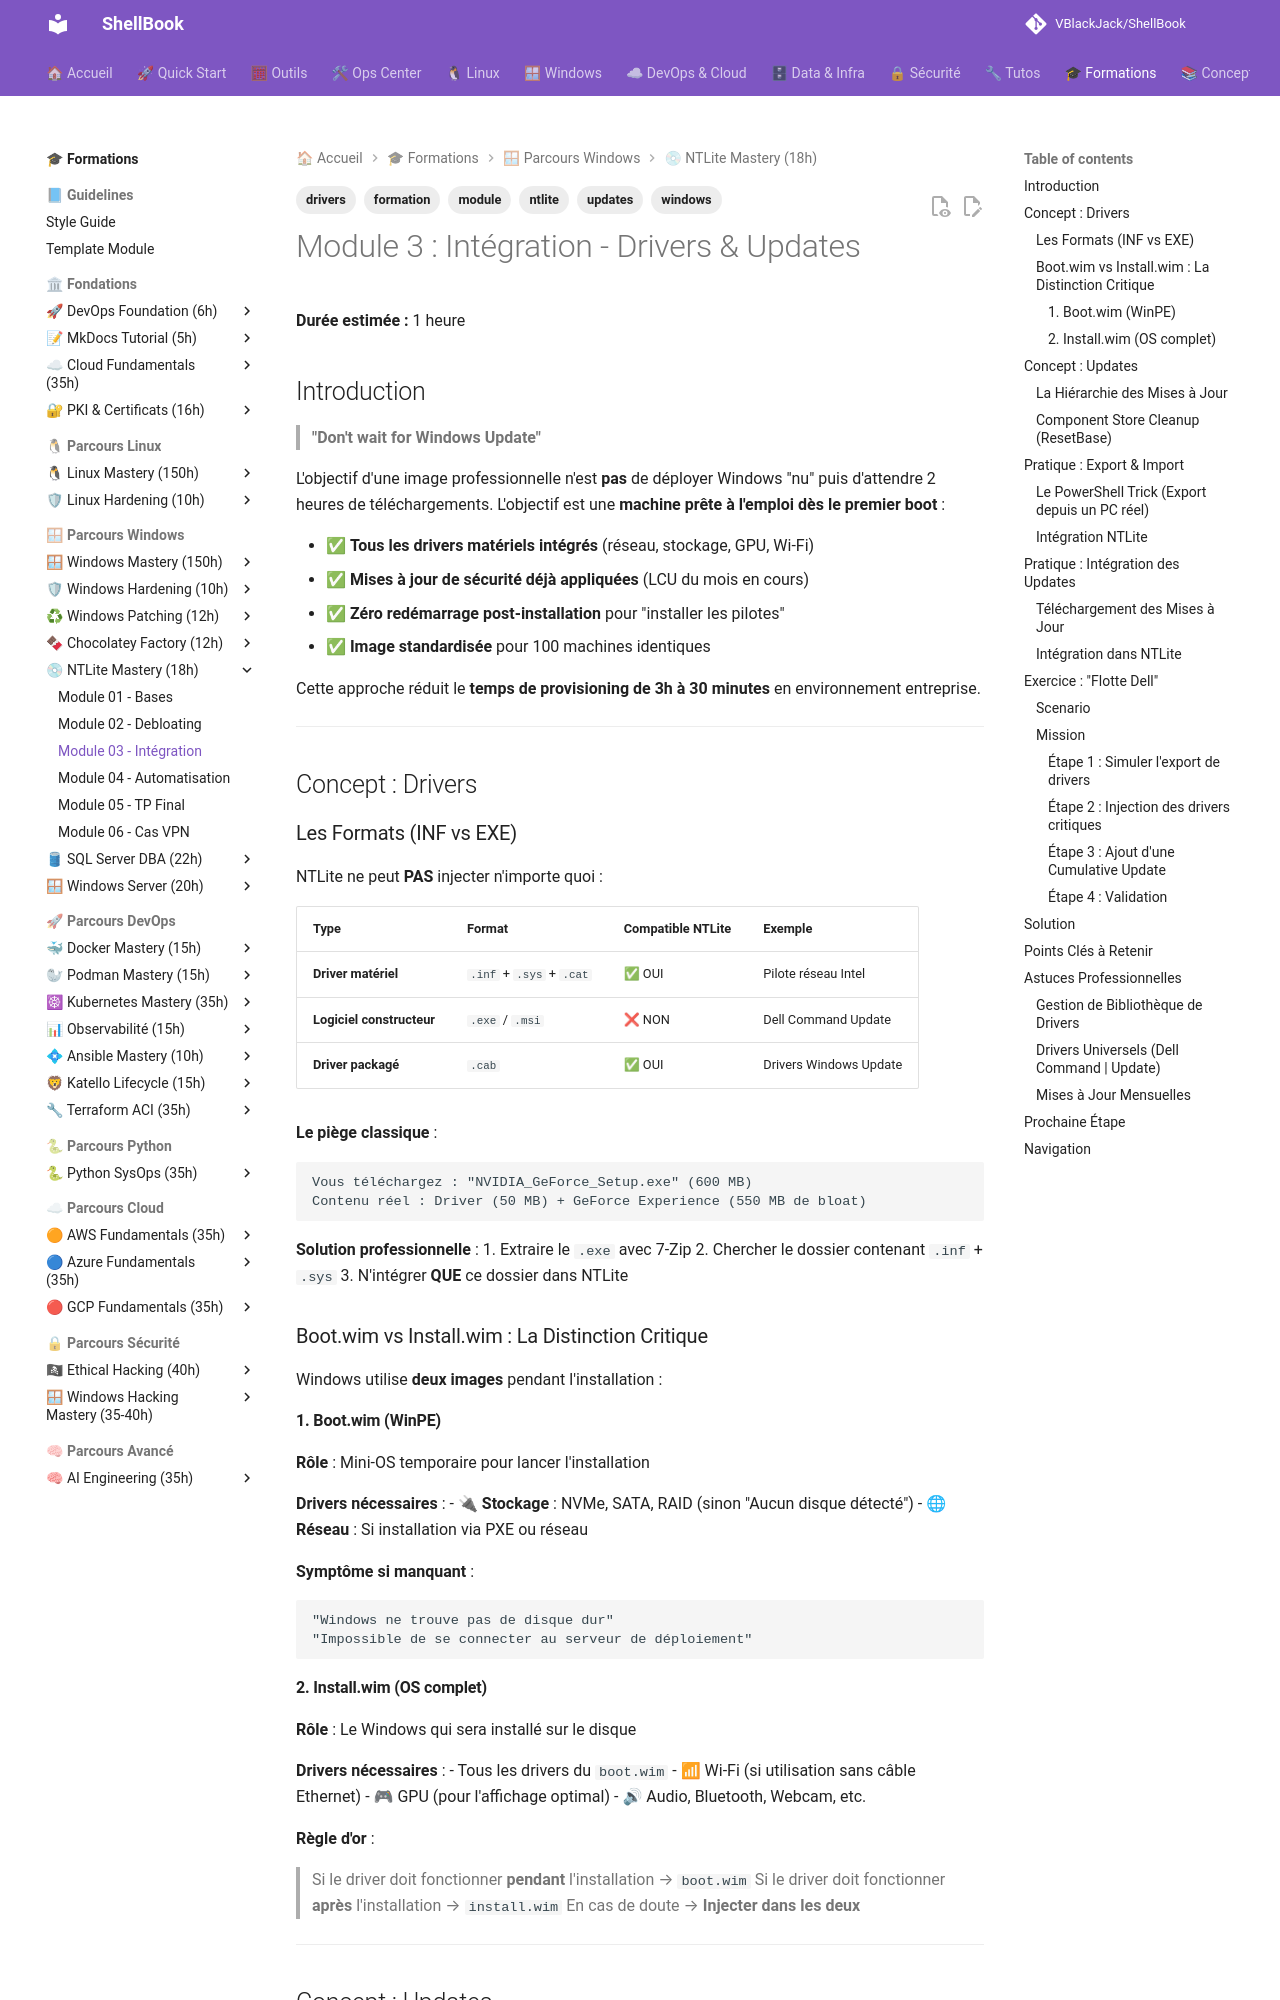

repository: VBlackJack/ShellBook · page: formations/ntlite/03-module/index.html · generator: mkdocs

---
tags:
  - formation
  - ntlite
  - windows
  - drivers
  - updates
  - module
---

# Module 3 : Intégration - Drivers & Updates

**Durée estimée :** 1 heure

## Introduction

> **"Don't wait for Windows Update"**

L'objectif d'une image professionnelle n'est **pas** de déployer Windows "nu" puis d'attendre 2 heures de téléchargements. L'objectif est une **machine prête à l'emploi dès le premier boot** :

- ✅ **Tous les drivers matériels intégrés** (réseau, stockage, GPU, Wi-Fi)
- ✅ **Mises à jour de sécurité déjà appliquées** (LCU du mois en cours)
- ✅ **Zéro redémarrage post-installation** pour "installer les pilotes"
- ✅ **Image standardisée** pour 100 machines identiques

Cette approche réduit le **temps de provisioning de 3h à 30 minutes** en environnement entreprise.

---

## Concept : Drivers

### Les Formats (INF vs EXE)

NTLite ne peut **PAS** injecter n'importe quoi :

| Type | Format | Compatible NTLite | Exemple |
|------|--------|-------------------|---------|
| **Driver matériel** | `.inf` + `.sys` + `.cat` | ✅ OUI | Pilote réseau Intel |
| **Logiciel constructeur** | `.exe` / `.msi` | ❌ NON | Dell Command Update |
| **Driver packagé** | `.cab` | ✅ OUI | Drivers Windows Update |

**Le piège classique** :
```text
Vous téléchargez : "NVIDIA_GeForce_Setup.exe" (600 MB)
Contenu réel : Driver (50 MB) + GeForce Experience (550 MB de bloat)
```

**Solution professionnelle** :
1. Extraire le `.exe` avec 7-Zip
2. Chercher le dossier contenant `.inf` + `.sys`
3. N'intégrer **QUE** ce dossier dans NTLite

### Boot.wim vs Install.wim : La Distinction Critique

Windows utilise **deux images** pendant l'installation :

#### 1. Boot.wim (WinPE)
**Rôle** : Mini-OS temporaire pour lancer l'installation

**Drivers nécessaires** :
- 🔌 **Stockage** : NVMe, SATA, RAID (sinon "Aucun disque détecté")
- 🌐 **Réseau** : Si installation via PXE ou réseau

**Symptôme si manquant** :
```text
"Windows ne trouve pas de disque dur"
"Impossible de se connecter au serveur de déploiement"
```

#### 2. Install.wim (OS complet)
**Rôle** : Le Windows qui sera installé sur le disque

**Drivers nécessaires** :
- Tous les drivers du `boot.wim`
- 📶 Wi-Fi (si utilisation sans câble Ethernet)
- 🎮 GPU (pour l'affichage optimal)
- 🔊 Audio, Bluetooth, Webcam, etc.

**Règle d'or** :
> Si le driver doit fonctionner **pendant** l'installation → `boot.wim`
> Si le driver doit fonctionner **après** l'installation → `install.wim`
> En cas de doute → **Injecter dans les deux**

---

## Concept : Updates
